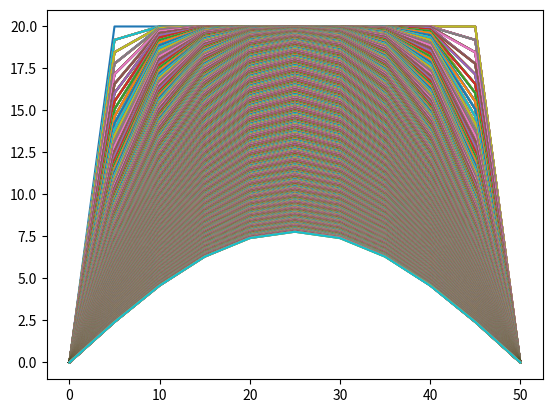

Write Python code to recreate this figure.
import numpy as np
import scipy as sp
from scipy.integrate import odeint
import matplotlib.pyplot as plt
import math

length = 50 # cm
alpha = 1 # cm2/s
pontos = 10
pos = [0, 20, 20, 20, 20, 20, 20, 20, 20, 20, 0]
pre = [0, 20, 20, 20, 20, 20, 20, 20, 20, 20, 0]
total = 30
delta_x = length/pontos
fourier = (alpha * 1)/ math.pow(delta_x,2)
x = range(0,55,5)
print(x)
for i in range(300):
    for j in range(1, len(pre)-1):
        plt.plot(x, pos)
        pos[j] = pre[j] + fourier*(pre[j+1] - 2*pre[j] + pre[j-1])
    for k in range (len(pos)):
        pre[k] = pos[k]
plt.show()

print(pos)

def analitical_solution(self, x, t, alpha, size):
        number_of_nodes = int(round(size / x))
        temperatures = []
        for i in range(number_of_nodes):
            temp = 80/math.pi
            k1 = ((math.pi**2)*alpha*t)/2500
            k2 = (math.pi*x)/50

            iteration = 0
            n = 1
            while n <= 100:
                iteration += (1/n) * (math.e**(k1*(-n**2))) * (math.sin(n*k2))
                n +=2
            
            temp *= iteration
            temperatures.append(temp)

        print(temperatures)
        return temperatures
    
